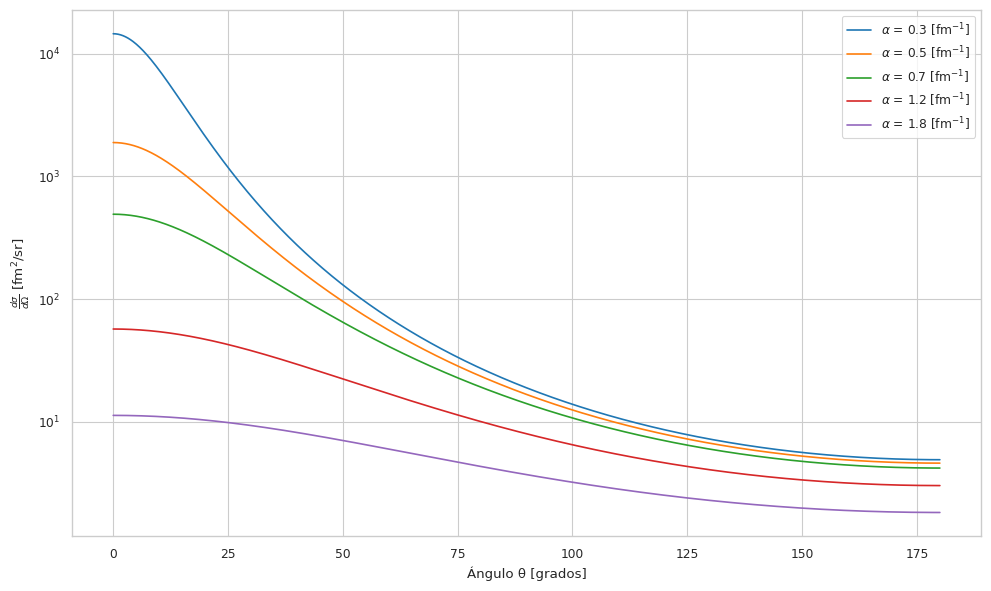

Here is the Python script that generated this plot:
import numpy as np
import matplotlib.pyplot as plt
import seaborn as sns


hbarc = 197.32          # [MeV·fm]
mp = 938.27             # [MeV/c^2] proton's mass
mn = 939.56             # [MeV/c^2] neutron's mass
mu = mp*mn/(mp+mn)      # [MeV/c^2] reduced mass of the n-p system
k = 1.0                 # [fm^-1] transfered wave number


theta = np.linspace(0, np.pi, 1000)     # different scattering angles

# The collision energy comes inside the wavenumber, that is
E_c = 50                           # [MeV] collision energy
k = np.sqrt(2 * mu * E_c) / hbarc  # [fm^-1] wave number

q = 2*k*np.sin(theta/2)                 # [fm^-1] momentum transference


def angulardist(q, V0, alpha):
    return ((2*mu*V0)/(hbarc**2))**2*(1/(alpha**2 + q**2)**2)   # The expression we found for the E.A.D


# Now, I keep  v0 fixed and vary the values of alpha
V0_fixed = 450                  # [MeV·fm]
alpha_vals = [0.3, 0.5, 0.7, 1.2, 1.8]      # [fm^-1] 


sns.set_style("whitegrid")
sns.set_context("paper")

plt.figure(figsize=(10, 6))
for alpha in alpha_vals:
    ds_do = angulardist(q, V0_fixed, alpha)
    plt.plot(np.degrees(theta), ds_do, label=f"$\\alpha$ = {alpha} [fm$^{{-1}}$]")


plt.xlabel("Ángulo θ [grados]")
plt.ylabel(r"$\frac{d\sigma}{d\Omega}$ [fm$^2$/sr]")
plt.yscale("log")
plt.grid(True)
plt.legend()
plt.tight_layout()
plt.savefig('dsdov0fix.pdf')
